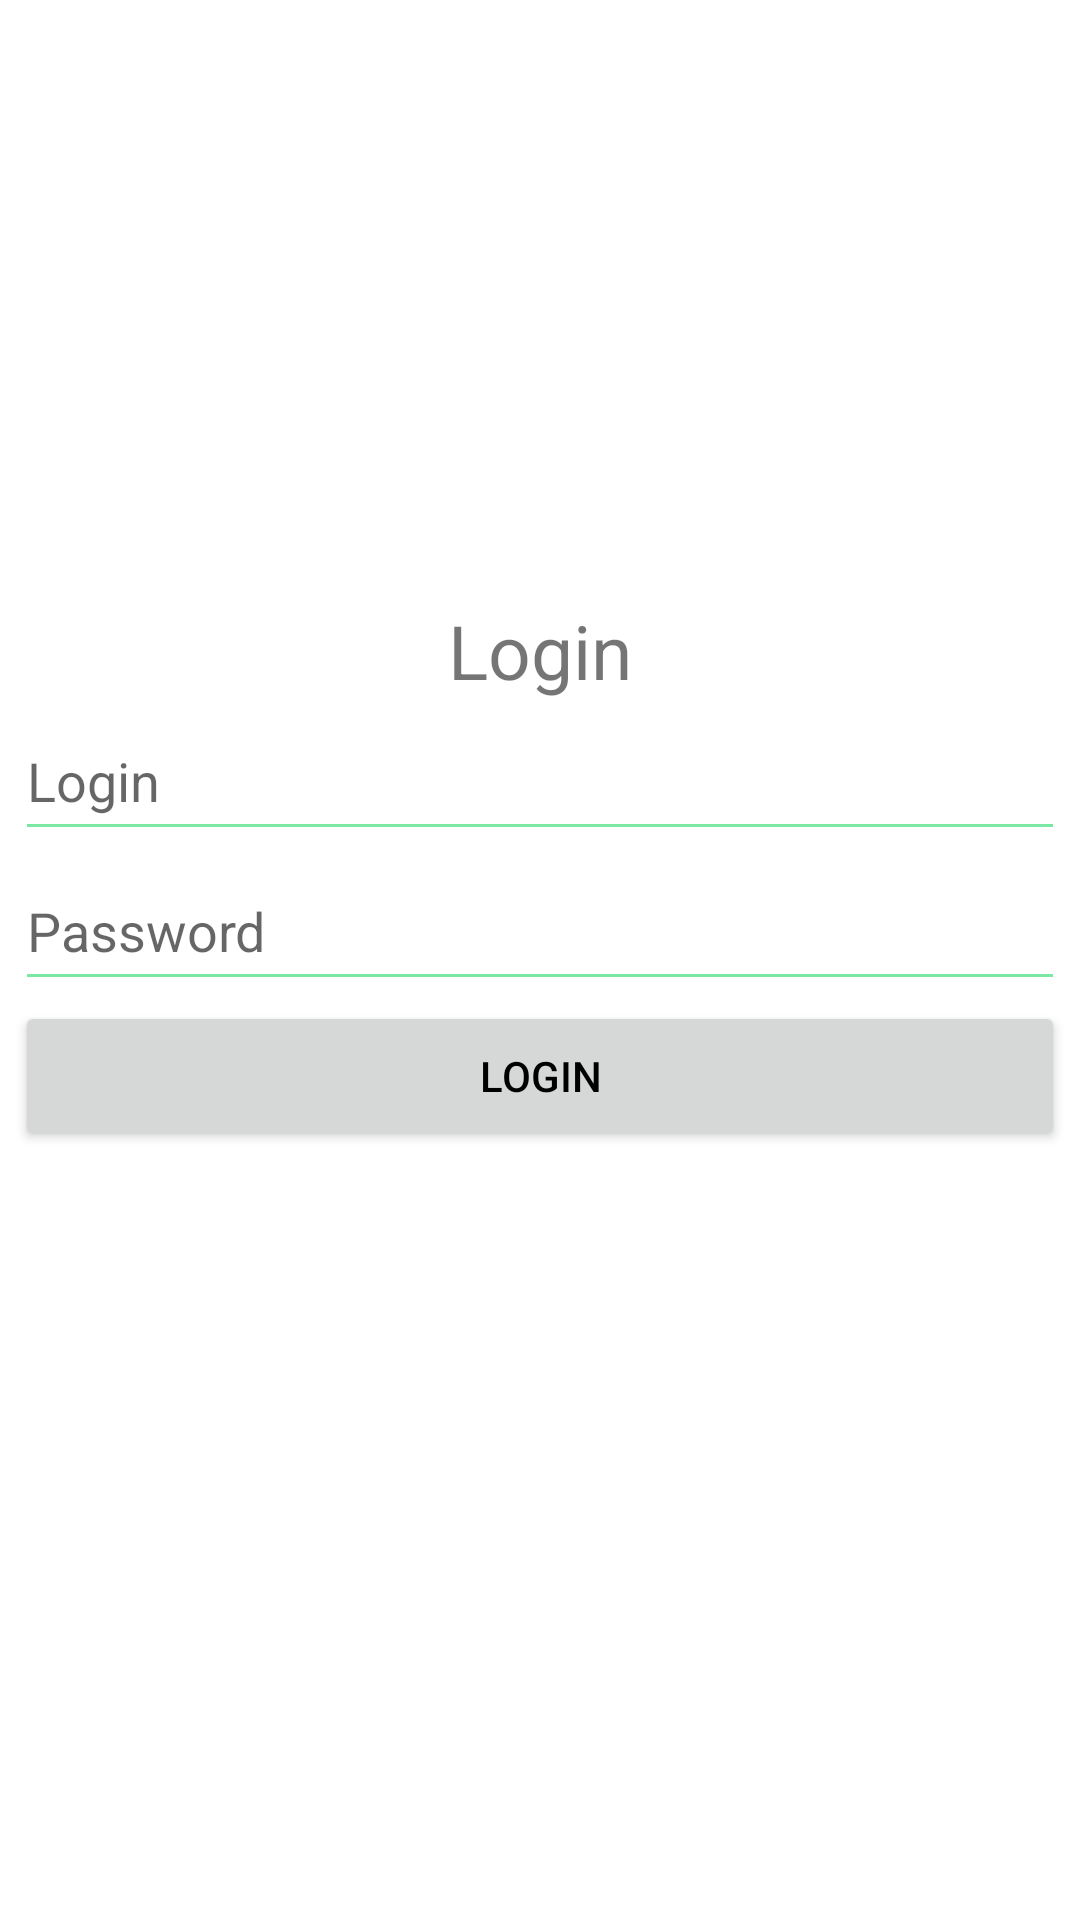

This screen was rendered from an Android layout file. Write that file and the resources it references.
<!-- AndroidManifest.xml: application theme AlxDarkTheme -->
<!-- res/layout/activity_login.xml -->
<?xml version="1.0" encoding="utf-8"?>
<layout xmlns:android="http://schemas.android.com/apk/res/android"
        xmlns:app="http://schemas.android.com/apk/res-auto"
        xmlns:tools="http://schemas.android.com/tools">
    <data>
        <variable name="loginModel" type="com.alxminyaev.app_for_nstu.feature.login.vm.LoginViewModel"/>
    </data>
    <FrameLayout
            android:layout_width="match_parent"
            android:layout_height="match_parent"
            tools:context=".presenter.feature.login.view.LoginActivity">
        <LinearLayout
                android:layout_width="match_parent"
                android:layout_height="match_parent"
                android:orientation="vertical">

            <ImageView android:layout_width="match_parent"
                       android:layout_height="200dp"
                       tools:srcCompat="@mipmap/nstu_new_logo"
                       android:contentDescription="@string/todo" app:srcCompat="@mipmap/nstu_new_logo"/>

            <TextView
                    android:layout_width="wrap_content"
                    android:layout_height="wrap_content"
                    android:layout_gravity="center"
                    android:textSize="25sp"
                    android:text="@string/login_text"/>
            <EditText
                    android:id="@+id/editTextLogin"
                    android:layout_width="match_parent"
                    android:layout_height="50dp"
                    android:layout_marginStart="@dimen/default_margin"
                    android:layout_marginLeft="@dimen/default_margin"
                    android:layout_marginRight="@dimen/default_margin"
                    android:layout_marginEnd="@dimen/default_margin"
                    android:inputType="textEmailAddress"
                    android:text="@{loginModel.login}"
                    android:hint="@string/login"
                    tools:ignore="Autofill"/>
            <EditText
                    android:id="@+id/editTextPassword"
                    android:layout_width="match_parent"
                    android:layout_height="50dp"
                    android:layout_marginStart="@dimen/default_margin"
                    android:layout_marginLeft="@dimen/default_margin"
                    android:layout_marginRight="@dimen/default_margin"
                    android:layout_marginEnd="@dimen/default_margin"
                    android:text="@{loginModel.password}"
                    android:hint="@string/password"
                    android:inputType="textPassword"
                    tools:ignore="Autofill"/>
            <Button
                    android:id="@+id/buttonLogin"
                    android:layout_width="match_parent"
                    android:layout_height="50dp"
                    android:layout_marginStart="@dimen/default_margin"
                    android:layout_marginLeft="@dimen/default_margin"
                    android:layout_marginRight="@dimen/default_margin"
                    android:layout_marginEnd="@dimen/default_margin"
                    android:text="@string/login_text"/>
            <TextView
                    android:id="@+id/textViewInfoLogin"
                    android:layout_width="wrap_content"
                    android:layout_height="wrap_content"
                    android:layout_gravity="center"
                    android:visibility="gone"/>
            <TextView
                    android:id="@+id/textViewInfoPassword"
                    android:layout_width="wrap_content"
                    android:layout_height="wrap_content"
                    android:layout_gravity="center"
                    android:visibility="gone"/>
        </LinearLayout>
        <ProgressBar
                android:id="@+id/progress_bar"
                android:layout_width="wrap_content"
                android:layout_height="wrap_content"
                android:layout_gravity="center"/>
    </FrameLayout>

</layout>
<!-- resources referenced by this layout -->
<resources>
  <dimen name="default_margin">5dp</dimen>
  <string name="login">Login</string>
  <string name="login_text">Login</string>
  <string name="password">Password</string>
  <string name="todo" translatable="false">TODO</string>
  <style name="AlxDarkTheme" parent="Theme.AppCompat.Light.NoActionBar">
          <item name="colorPrimary">@color/colorPrimary</item>
          <item name="colorPrimaryDark">@color/colorPrimaryDark</item>
          <item name="colorAccent">@color/colorAccent</item>
  
          <item name="android:textColorPrimary">@color/colorTextHeader</item>
  
          <item name="android:colorForeground">@color/colorAccent</item>
  
          <item name="android:colorBackground">@color/colorBackground</item>
  
  
      </style>
  <color name="colorPrimary">#fff</color>
  <color name="colorPrimaryDark">#000</color>
  <color name="colorAccent">#23D865</color>
  <color name="colorTextHeader">#000</color>
  <color name="colorBackground">#FFFFFF</color>
</resources>
